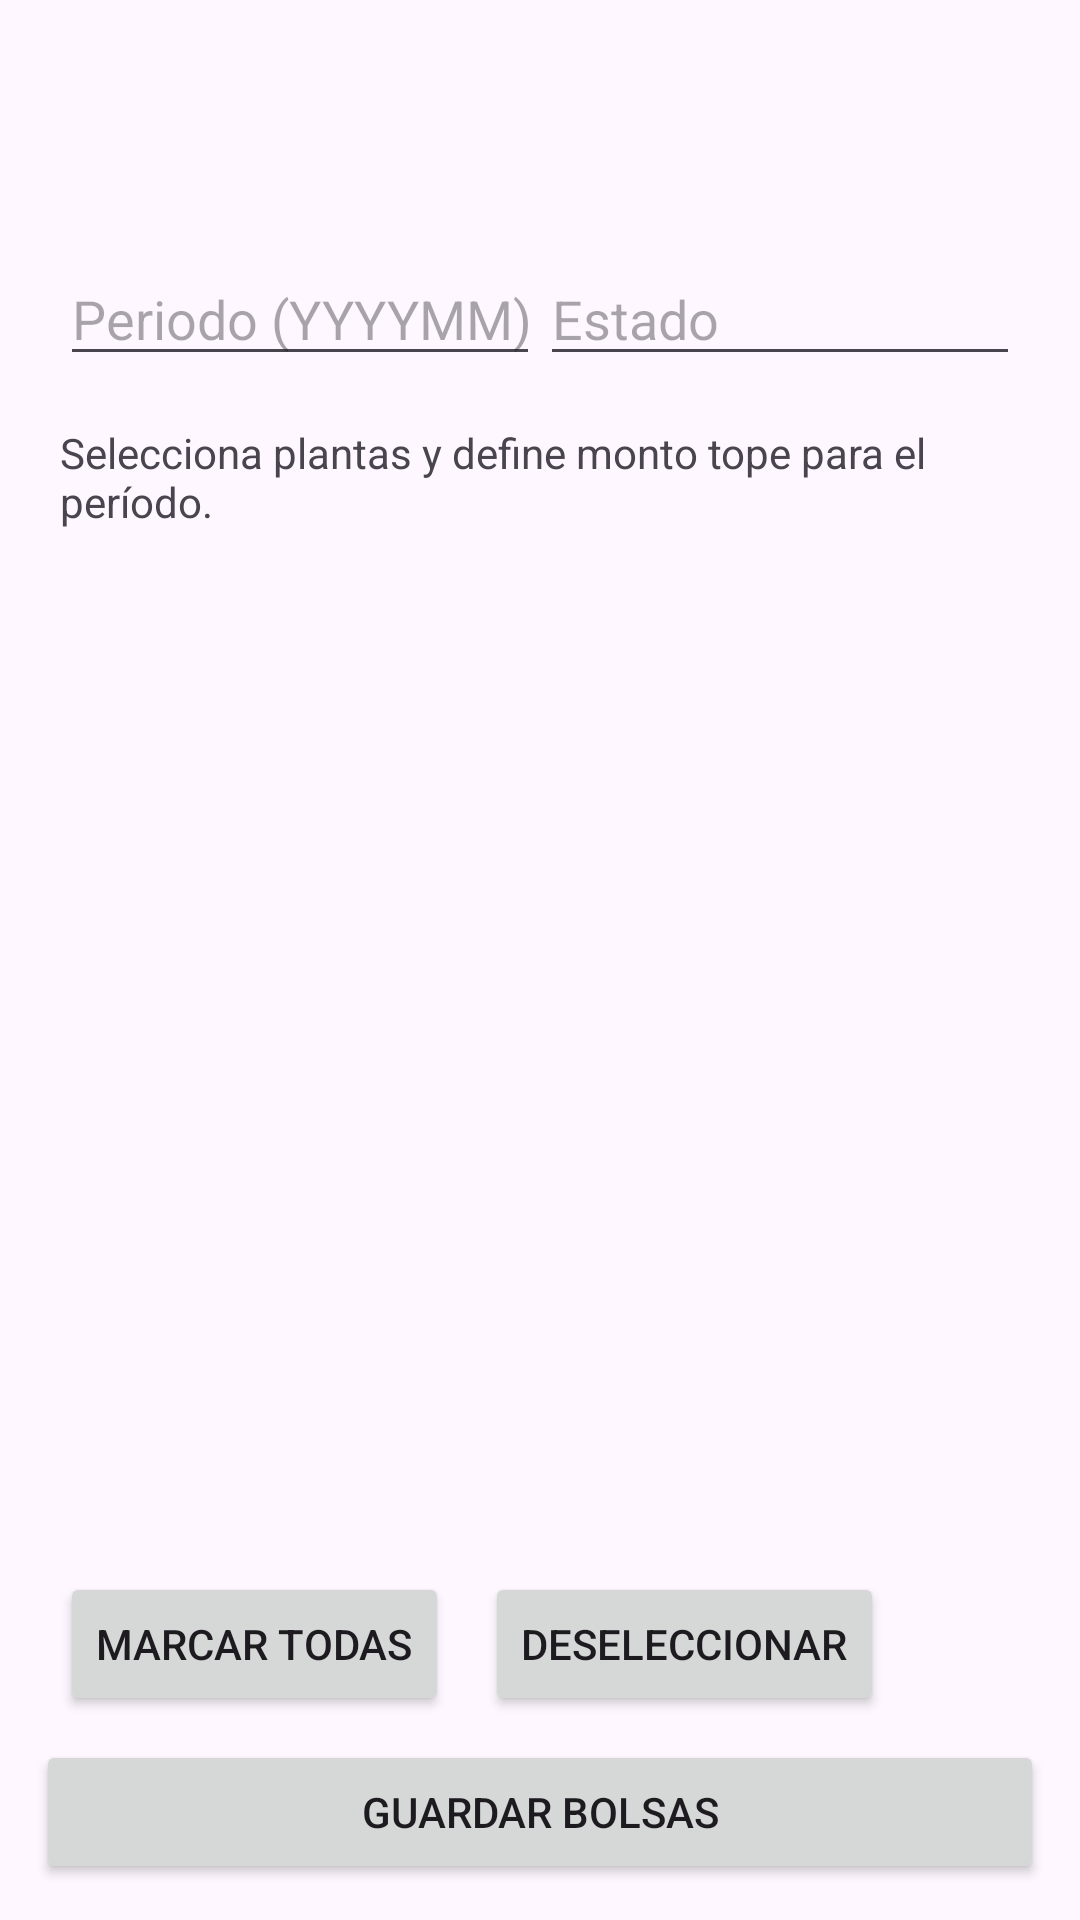

Write the Android layout XML for this screen, with the resource values it uses.
<!-- AndroidManifest.xml: application theme Theme.App -->
<!-- res/layout/activity_bolsa_bulk.xml -->
<?xml version="1.0" encoding="utf-8"?>
<LinearLayout xmlns:android="http://schemas.android.com/apk/res/android"
    android:id="@+id/root_bulk"
    android:layout_width="match_parent"
    android:layout_height="match_parent"
    android:orientation="vertical"
    android:padding="12dp">

    <com.google.android.material.appbar.MaterialToolbar
        android:id="@+id/toolbar"
        android:layout_width="match_parent"
        android:layout_height="wrap_content"
        android:title="Bolsas - Carga masiva" />

    <LinearLayout
        android:layout_width="match_parent"
        android:layout_height="wrap_content"
        android:orientation="horizontal"
        android:weightSum="3"
        android:padding="8dp">

        <EditText
            android:id="@+id/et_periodo"
            android:layout_width="0dp"
            android:layout_height="wrap_content"
            android:layout_weight="1.5"
            android:hint="Periodo (YYYYMM)"
            android:inputType="number"
            android:maxLength="6" />

        <AutoCompleteTextView
            android:id="@+id/act_estado"
            android:layout_width="0dp"
            android:layout_height="wrap_content"
            android:layout_weight="1.5"
            android:hint="Estado" />
    </LinearLayout>

    <TextView
        android:id="@+id/tv_help"
        android:layout_width="match_parent"
        android:layout_height="wrap_content"
        android:text="Selecciona plantas y define monto tope para el período."
        android:padding="8dp" />

    <androidx.recyclerview.widget.RecyclerView
        android:id="@+id/rv_plantas"
        android:layout_width="match_parent"
        android:layout_height="0dp"
        android:layout_weight="1"
        android:paddingBottom="8dp" />

    <LinearLayout
        android:layout_width="match_parent"
        android:layout_height="wrap_content"
        android:padding="8dp"
        android:orientation="horizontal">

        <Button
            android:id="@+id/btn_marcar_todas"
            android:layout_width="wrap_content"
            android:layout_height="wrap_content"
            android:text="Marcar todas" />

        <Space
            android:layout_width="12dp"
            android:layout_height="wrap_content" />

        <Button
            android:id="@+id/btn_deseleccionar"
            android:layout_width="wrap_content"
            android:layout_height="wrap_content"
            android:text="Deseleccionar" />

        <Space
            android:layout_width="0dp"
            android:layout_height="wrap_content"
            android:layout_weight="1" />

        <ProgressBar
            android:id="@+id/progress"
            style="?android:attr/progressBarStyleSmall"
            android:layout_width="wrap_content"
            android:layout_height="wrap_content"
            android:visibility="gone"/>
    </LinearLayout>

    <Button
        android:id="@+id/btn_guardar"
        android:layout_width="match_parent"
        android:layout_height="wrap_content"
        android:text="Guardar bolsas" />
</LinearLayout>
<!-- resources referenced by this layout -->
<resources>
  <style name="Theme.App" parent="Theme.Material3.Light.NoActionBar">
          <item name="android:statusBarColor">@android:color/transparent</item>
          <item name="android:navigationBarColor">@android:color/transparent</item>
          <item name="android:windowLightStatusBar">true</item>
      </style>
</resources>
